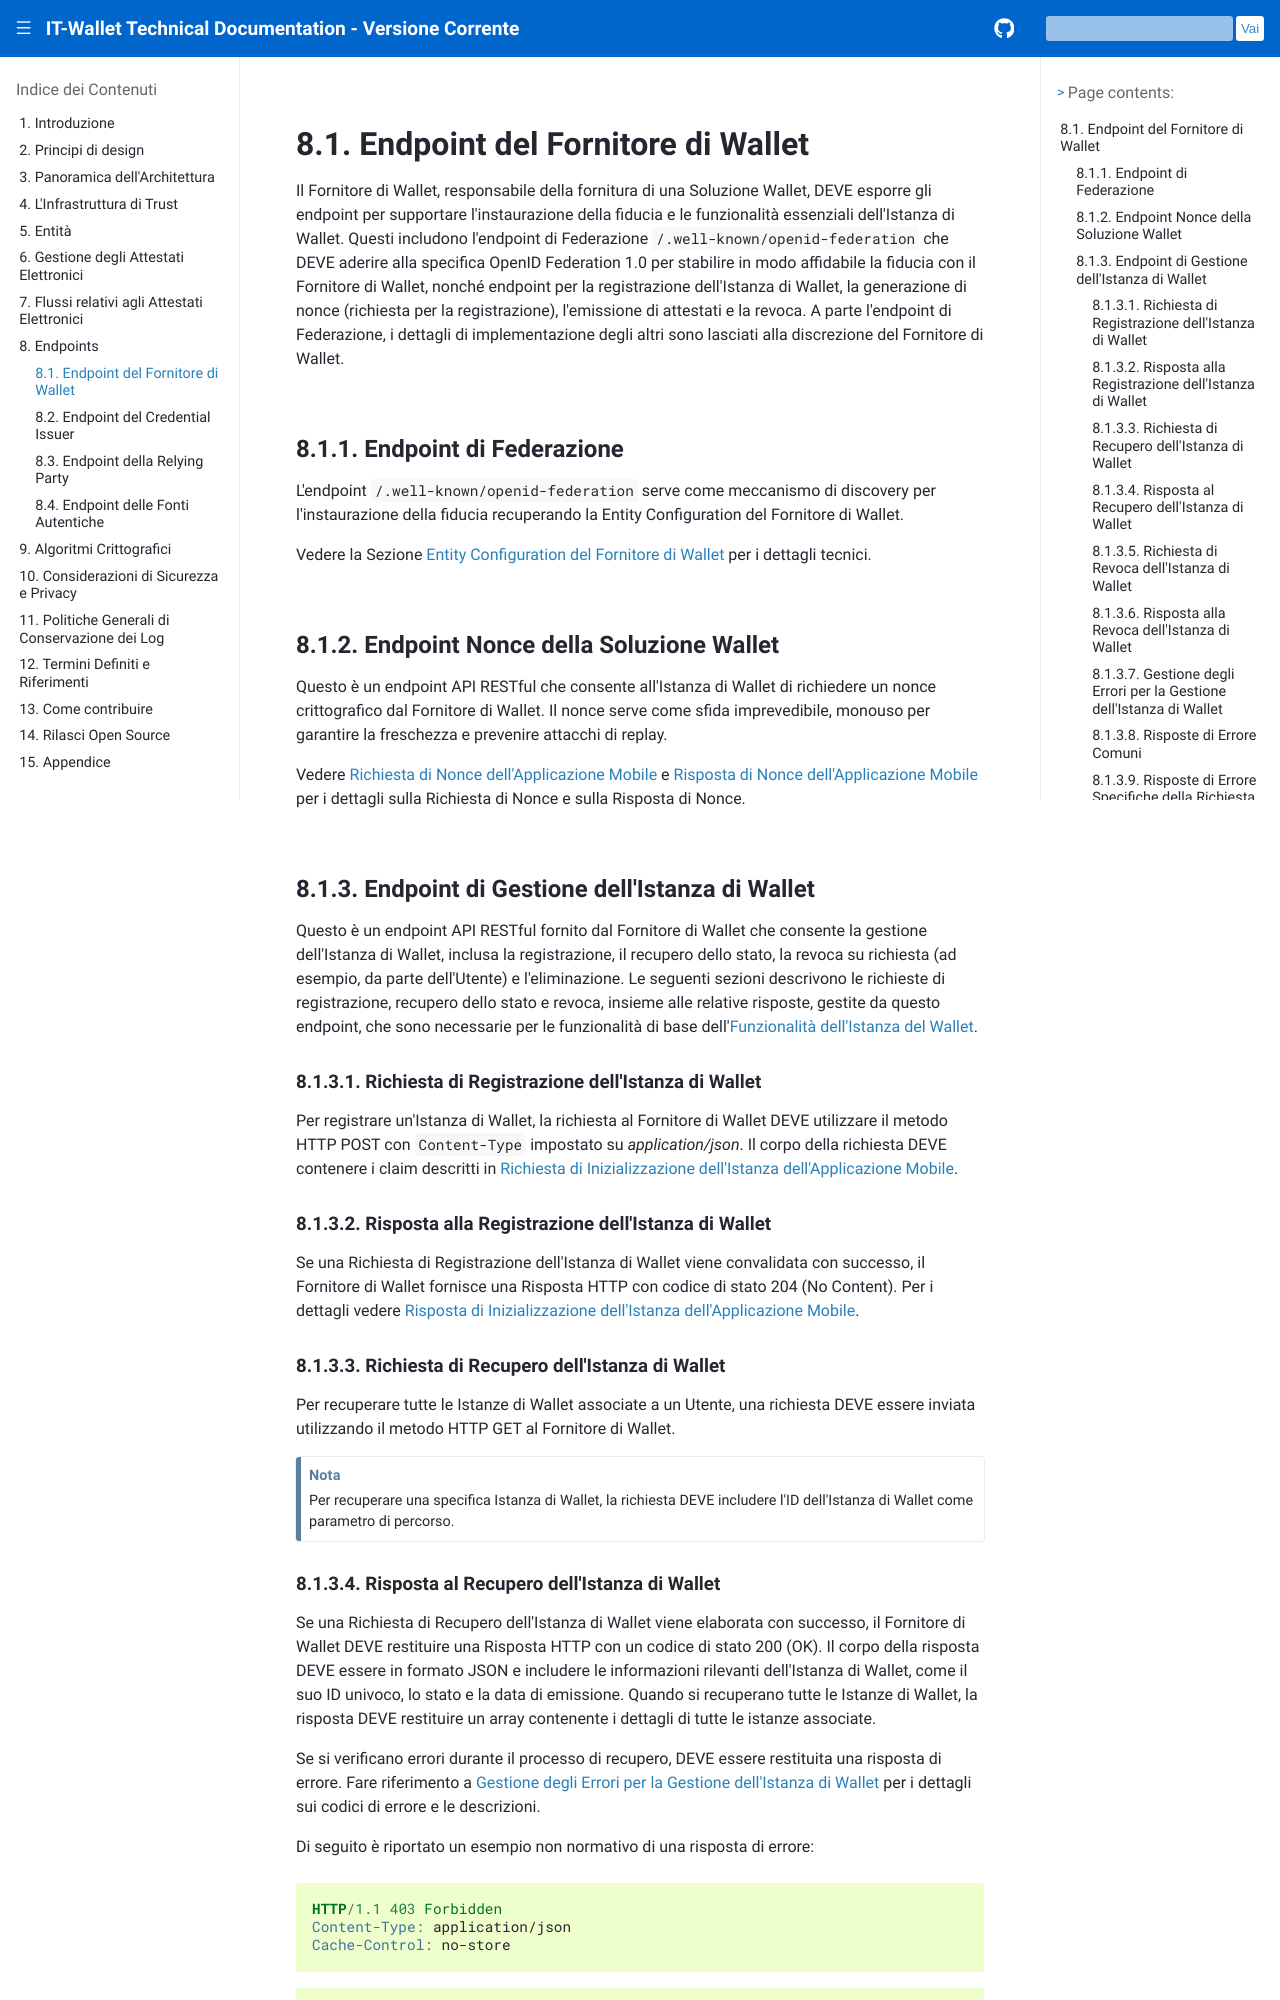

repository: xl4kj/doc-ci-cd-workflow-playground · page: versione-corrente/it/wallet-provider-endpoint.html · generator: sphinx

.. include:: ../common/common_definitions.rst

.. "included" file, so we start with '-' title level

.. role:: raw-html(raw)
  :format: html


Endpoint del Fornitore di Wallet
--------------------------------

Il Fornitore di Wallet, responsabile della fornitura di una Soluzione Wallet, DEVE esporre gli endpoint per supportare l'instaurazione della fiducia e le funzionalità essenziali dell'Istanza di Wallet. Questi includono l'endpoint di Federazione ``/.well-known/openid-federation`` che DEVE aderire alla specifica OpenID Federation 1.0 per stabilire in modo affidabile la fiducia con il Fornitore di Wallet, nonché endpoint per la registrazione dell'Istanza di Wallet, la generazione di nonce (richiesta per la registrazione), l'emissione di attestati e la revoca. A parte l'endpoint di Federazione, i dettagli di implementazione degli altri sono lasciati alla discrezione del Fornitore di Wallet.

Endpoint di Federazione
^^^^^^^^^^^^^^^^^^^^^^^

L'endpoint ``/.well-known/openid-federation`` serve come meccanismo di discovery per l'instaurazione della fiducia recuperando la Entity Configuration del Fornitore di Wallet.

Vedere la Sezione :ref:`wallet-provider-entity-configuration:Entity Configuration del Fornitore di Wallet` per i dettagli tecnici.


Endpoint Nonce della Soluzione Wallet
^^^^^^^^^^^^^^^^^^^^^^^^^^^^^^^^^^^^^

Questo è un endpoint API RESTful che consente all'Istanza di Wallet di richiedere un nonce crittografico dal Fornitore di Wallet. Il nonce serve come sfida imprevedibile, monouso per garantire la freschezza e prevenire attacchi di replay.

Vedere :ref:`mobile-application-instance:Richiesta di Nonce dell'Applicazione Mobile` e :ref:`mobile-application-instance:Risposta di Nonce dell'Applicazione Mobile` per i dettagli sulla Richiesta di Nonce e sulla Risposta di Nonce.

Endpoint di Gestione dell'Istanza di Wallet
^^^^^^^^^^^^^^^^^^^^^^^^^^^^^^^^^^^^^^^^^^^

Questo è un endpoint API RESTful fornito dal Fornitore di Wallet che consente la gestione dell'Istanza di Wallet, inclusa la registrazione, il recupero dello stato, la revoca su richiesta (ad esempio, da parte dell'Utente) e l'eliminazione.
Le seguenti sezioni descrivono le richieste di registrazione, recupero dello stato e revoca, insieme alle relative risposte, gestite da questo endpoint, che sono necessarie per le funzionalità di base dell':ref:`wallet-instance-functionalities:Funzionalità dell'Istanza del Wallet`.

Richiesta di Registrazione dell'Istanza di Wallet
"""""""""""""""""""""""""""""""""""""""""""""""""

Per registrare un'Istanza di Wallet, la richiesta al Fornitore di Wallet DEVE utilizzare il metodo HTTP POST con ``Content-Type`` impostato su `application/json`. Il corpo della richiesta DEVE contenere i claim descritti in :ref:`mobile-application-instance:Richiesta di Inizializzazione dell'Istanza dell'Applicazione Mobile`.

Risposta alla Registrazione dell'Istanza di Wallet
""""""""""""""""""""""""""""""""""""""""""""""""""

Se una Richiesta di Registrazione dell'Istanza di Wallet viene convalidata con successo, il Fornitore di Wallet fornisce una Risposta HTTP con codice di stato 204 (No Content). Per i dettagli vedere :ref:`mobile-application-instance:Risposta di Inizializzazione dell'Istanza dell'Applicazione Mobile`.

Richiesta di Recupero dell'Istanza di Wallet
""""""""""""""""""""""""""""""""""""""""""""

Per recuperare tutte le Istanze di Wallet associate a un Utente, una richiesta DEVE essere inviata utilizzando il metodo HTTP GET al Fornitore di Wallet.

.. note::
  Per recuperare una specifica Istanza di Wallet, la richiesta DEVE includere l'ID dell'Istanza di Wallet come parametro di percorso.
